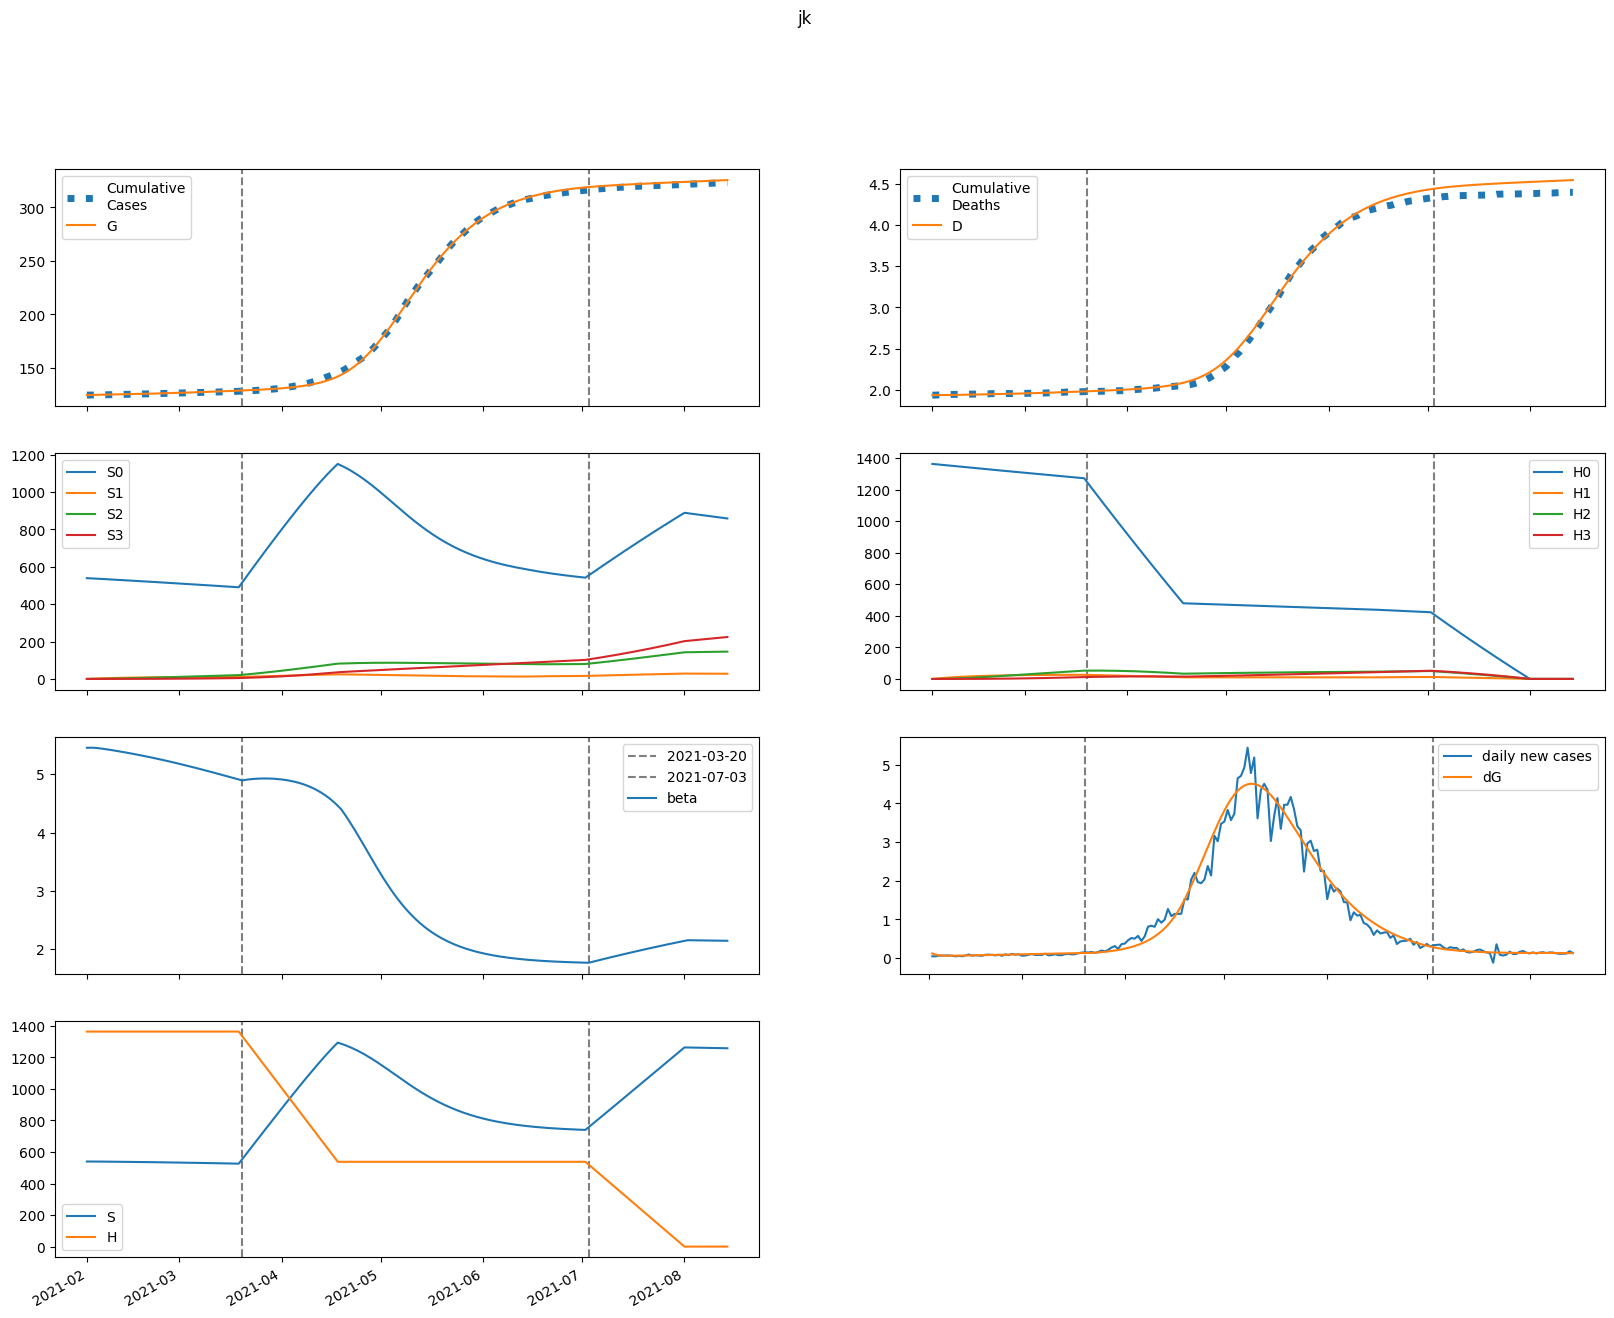

Values plotted in this chart, from the file beside it:
series, 2021-02-01, 2021-02-02, 2021-02-03, 2021-02-04, 2021-02-05, 2021-02-06, 2021-02-07, 2021-02-08, 2021-02-09, 2021-02-10, 2021-02-11, 2021-02-12, 2021-02-13, 2021-02-14, 2021-02-15, 2021-02-16, 2021-02-17, 2021-02-18, 2021-02-19, 2021-02-20, 2021-02-21, 2021-02-22, 2021-02-23
S, 539416, 539413, 539318, 539177, 539010, 538828, 538636, 538435, 538228, 538015, 537796, 537570, 537339, 537101, 536858, 536608, 536352, 536089, 535821, 535546, 535264, 534977, 534682
E, 1354, 976.2, 795.4, 712.5, 678.5, 669.3, 673, 683.5, 697.8, 714.3, 732.3, 751.2, 770.9, 791.1, 811.7, 832.7, 854, 875.6, 897.4, 919.3, 941.4, 963.7, 986
I, 4.676, 122.2, 171.2, 189.5, 195, 195.9, 195.7, 195.9, 197, 199, 201.8, 205.4, 209.5, 214.2, 219.2, 224.5, 230, 235.8, 241.7, 247.8, 253.9, 260.2, 266.5
A, 10.34, 271.7, 419.1, 508.5, 568, 611.7, 646.9, 677.3, 705, 731.2, 756.5, 781.5, 806.2, 830.9, 855.7, 880.7, 905.8, 931.2, 956.9, 982.8, 1009, 1035, 1062
IH, 0.0, 0.4814, 12.9, 26.09, 36.63, 44.12, 49.12, 52.39, 54.55, 56.08, 57.28, 58.37, 59.45, 60.58, 61.81, 63.13, 64.54, 66.04, 67.61, 69.26, 70.96, 72.71, 74.5
IN, 0.9264, 1.737, 25.73, 56.41, 86.88, 114.6, 139.1, 160.4, 179.1, 195.7, 210.5, 224.1, 236.7, 248.5, 259.8, 270.6, 281.2, 291.5, 301.7, 311.7, 321.7, 331.7, 341.6
D, 1936, 1936, 1936, 1936, 1937, 1937, 1938, 1938, 1939, 1940, 1940, 1941, 1942, 1943, 1943, 1944, 1945, 1946, 1947, 1948, 1949, 1949, 1950
R, 0.0, 1.718, 44.2, 116.6, 211.1, 322.2, 445.9, 579.9, 722.2, 872, 1028, 1191, 1359, 1534, 1714, 1899, 2091, 2288, 2490, 2699, 2913, 3133, 3359
G, 124506, 124625, 124711, 124781, 124843, 124903, 124962, 125021, 125081, 125142, 125205, 125269, 125335, 125403, 125472, 125543, 125617, 125692, 125769, 125847, 125928, 126011, 126095
H, 1363432, 1363432, 1363432, 1363432, 1363432, 1363432, 1363432, 1363432, 1363432, 1363432, 1363432, 1363432, 1363432, 1363432, 1363432, 1363432, 1363432, 1363432, 1363432, 1363432, 1363432, 1363432, 1363432
S0, 539416, 538604, 537702, 536754, 535783, 534799, 533806, 532807, 531803, 530794, 529781, 528764, 527743, 526718, 525688, 524654, 523616, 522573, 521526, 520474, 519418, 518358, 517293
E0, 1354, 976.2, 795.2, 712, 677.4, 667.5, 670.4, 680, 693.4, 709, 726, 743.9, 762.6, 781.7, 801.3, 821.2, 841.5, 861.9, 882.6, 903.4, 924.4, 945.5, 966.6
I0, 4.676, 122.2, 171.2, 189.5, 195, 195.8, 195.5, 195.5, 196.4, 198.2, 200.8, 204.1, 208, 212.4, 217.1, 222.1, 227.4, 232.8, 238.4, 244.2, 250, 255.9, 261.9
A0, 10.34, 271.7, 419.1, 508.5, 567.9, 611.4, 646.2, 676.2, 703.4, 729, 753.7, 777.8, 801.7, 825.5, 849.3, 873.2, 897.3, 921.6, 946.1, 970.8, 995.8, 1021, 1046
IH0, 0.0, 0.4814, 12.9, 26.09, 36.63, 44.11, 49.1, 52.35, 54.48, 55.97, 57.13, 58.16, 59.18, 60.25, 61.4, 62.65, 63.98, 65.4, 66.89, 68.44, 70.06, 71.72, 73.41
IN0, 0.9264, 1.737, 25.73, 56.41, 86.88, 114.6, 139, 160.3, 178.9, 195.4, 210.2, 223.6, 236, 247.6, 258.6, 269.2, 279.5, 289.5, 299.3, 309, 318.6, 328.2, 337.8
D0, 1936, 1936, 1936, 1936, 1937, 1937, 1938, 1938, 1939, 1940, 1940, 1941, 1942, 1943, 1943, 1944, 1945, 1946, 1947, 1948, 1949, 1949, 1950
R0, 0.0, 1.718, 44.2, 116.6, 211.1, 322.2, 445.9, 579.7, 721.9, 871.3, 1027, 1189, 1357, 1531, 1709, 1894, 2084, 2279, 2480, 2686, 2898, 3115, 3338
G0, 124506, 124625, 124711, 124781, 124843, 124903, 124961, 125020, 125080, 125141, 125203, 125267, 125332, 125399, 125468, 125538, 125610, 125684, 125760, 125837, 125917, 125998, 126081
H0, 1363432, 1361387, 1359345, 1357306, 1355270, 1353237, 1351207, 1349180, 1347157, 1345136, 1343118, 1341103, 1339092, 1337083, 1335078, 1333075, 1331075, 1329079, 1327085, 1325094, 1323107, 1321122, 1319140
S1, 0.0, 809.1, 1559, 2254, 2897, 3492, 4044, 4554, 5026, 5462, 5866, 6239, 6584, 6902, 7196, 7467, 7717, 7947, 8159, 8354, 8534, 8699, 8850
E1, 0.0, 0.0, 0.1417, 0.5104, 1.064, 1.744, 2.5, 3.299, 4.122, 4.955, 5.79, 6.623, 7.45, 8.271, 9.084, 9.888, 10.68, 11.47, 12.25, 13.01, 13.77, 14.51, 15.25
I1, 0.0, 0.0, 0.0, 0.01244, 0.05353, 0.1309, 0.2446, 0.3905, 0.5628, 0.7554, 0.9632, 1.182, 1.408, 1.638, 1.872, 2.106, 2.34, 2.574, 2.807, 3.037, 3.266, 3.492, 3.716
A1, 0.0, 0.0, 0.0, 0.0275, 0.1223, 0.31, 0.6004, 0.9926, 1.479, 2.05, 2.694, 3.401, 4.159, 4.961, 5.798, 6.663, 7.55, 8.454, 9.37, 10.3, 11.23, 12.16, 13.09
IH1, 0.0, 0.0, 0.0, 0.0, 0.001281, 0.006351, 0.01764, 0.03676, 0.06433, 0.1002, 0.1435, 0.1933, 0.2485, 0.308, 0.3708, 0.436, 0.503, 0.571, 0.6398, 0.7088, 0.7778, 0.8467, 0.9151
IN1, 0.0, 0.0, 0.0, 0.0, 0.002465, 0.01276, 0.03709, 0.0809, 0.1481, 0.241, 0.3604, 0.5061, 0.6767, 0.8707, 1.086, 1.321, 1.572, 1.839, 2.118, 2.409, 2.708, 3.016, 3.329
D1, 0.0, 0.0, 0.0, 0.0, 0.0, 1.67672711459101e-05, 9.990049718699125e-05, 0.0003308, 0.000812, 0.001654, 0.002965, 0.004843, 0.007374, 0.01063, 0.01466, 0.01951, 0.02522, 0.0318, 0.03928, 0.04765, 0.05693, 0.06711, 0.07819
R1, 0.0, 0.0, 0.0, 0.0, 0.004262, 0.02395, 0.07569, 0.1792, 0.3554, 0.6244, 1.006, 1.516, 2.17, 2.982, 3.962, 5.119, 6.461, 7.995, 9.724, 11.65, 13.79, 16.12, 18.66
G1, 0.0, 0.0, 0.0, 0.01244, 0.05727, 0.1508, 0.3039, 0.5234, 0.8132, 1.175, 1.61, 2.119, 2.701, 3.355, 4.081, 4.879, 5.748, 6.686, 7.693, 8.769, 9.912, 11.12, 12.4
H1, 0.0, 2045, 3941, 5699, 7328, 8837, 10236, 11531, 12731, 13843, 14872, 15824, 16706, 17521, 18275, 18972, 19617, 20212, 20762, 21270, 21738, 22170, 22568
S2, 0.0, 0.0, 57.78, 168.4, 327.3, 530.2, 773.2, 1053, 1365, 1708, 2077, 2471, 2886, 3322, 3774, 4243, 4724, 5218, 5723, 6236, 6757, 7285, 7817
E2, 0.0, 0.0, 0.0, 0.005302, 0.02206, 0.05457, 0.1055, 0.1764, 0.2685, 0.3825, 0.5188, 0.6781, 0.8604, 1.066, 1.295, 1.548, 1.824, 2.124, 2.446, 2.792, 3.161, 3.553, 3.966
I2, 0.0, 0.0, 0.0, 0.0, 0.0004657, 0.002263, 0.006374, 0.01372, 0.02509, 0.04112, 0.06233, 0.08914, 0.1219, 0.1607, 0.206, 0.2577, 0.3161, 0.3811, 0.4529, 0.5314, 0.6167, 0.7087, 0.8074
A2, 0.0, 0.0, 0.0, 0.0, 0.001029, 0.005152, 0.01495, 0.03311, 0.06223, 0.1047, 0.1627, 0.2382, 0.3329, 0.4484, 0.5858, 0.7465, 0.9313, 1.141, 1.376, 1.638, 1.926, 2.241, 2.584
IH2, 0.0, 0.0, 0.0, 0.0, 0.0, 4.794174697579837e-05, 0.0002644, 0.0008298, 0.001957, 0.003867, 0.006771, 0.01086, 0.0163, 0.02325, 0.0318, 0.04208, 0.05415, 0.06808, 0.08392, 0.1017, 0.1215, 0.1432, 0.1669
IN2, 0.0, 0.0, 0.0, 0.0, 0.0, 9.224922552015842e-05, 0.000529, 0.001725, 0.004227, 0.008666, 0.01573, 0.0261, 0.04049, 0.05955, 0.08393, 0.1142, 0.1509, 0.1946, 0.2457, 0.3047, 0.3717, 0.4473, 0.5316
D2, 0.0, 0.0, 0.0, 0.0, 0.0, 0.0, 6.275071593206158e-07, 4.0888255643060895e-06, 1.4949878031990453e-05, 4.0564774218195013e-05, 9.117835682376615e-05, 0.0001798, 0.000322, 0.0005354, 0.0008396, 0.001256, 0.001807, 0.002515, 0.003406, 0.004505, 0.005836, 0.007426, 0.0093
R2, 0.0, 0.0, 0.0, 0.0, 0.0, 0.0001595, 0.0009854, 0.003456, 0.009077, 0.0199, 0.03849, 0.06792, 0.1117, 0.1738, 0.2584, 0.3702, 0.5142, 0.6953, 0.9191, 1.191, 1.517, 1.902, 2.353
G2, 0.0, 0.0, 0.0, 0.0, 0.0004657, 0.002403, 0.007196, 0.01646, 0.03196, 0.05554, 0.08913, 0.1347, 0.1943, 0.2698, 0.3635, 0.4772, 0.6132, 0.7734, 0.9599, 1.175, 1.42, 1.698, 2.01
H2, 0.0, 0.0, 146.1, 425.9, 827.8, 1341, 1957, 2664, 3456, 4325, 5262, 6262, 7317, 8423, 9575, 10766, 11993, 13251, 14537, 15847, 17178, 18526, 19889
S3, 0.0, 0.0, 0.0, 0.6878, 2.693, 6.588, 12.9, 22.1, 34.63, 50.88, 71.2, 95.91, 125.3, 159.7, 199.2, 244.1, 294.6, 350.8, 412.8, 480.9, 555.1, 635.5, 722.1
E3, 0.0, 0.0, 0.0, 0.0, 4.260060678280288e-05, 0.0002126, 0.0006234, 0.001408, 0.002712, 0.004697, 0.007531, 0.01139, 0.01647, 0.02294, 0.03102, 0.04091, 0.0528, 0.06691, 0.08344, 0.1026, 0.1246, 0.1497, 0.178
I3, 0.0, 0.0, 0.0, 0.0, 0.0, 3.741640492677845e-06, 2.1290534562745077e-05, 6.9635948477927e-05, 0.0001723, 0.0003587, 0.0006632, 0.001125, 0.001787, 0.002695, 0.003899, 0.00545, 0.007402, 0.009812, 0.01273, 0.01623, 0.02036, 0.02517, 0.03074
A3, 0.0, 0.0, 0.0, 0.0, 0.0, 8.270003727523026e-06, 4.826562066575696e-05, 0.0001618, 0.00041, 0.000873, 0.00165, 0.002856, 0.004625, 0.007104, 0.01046, 0.01486, 0.0205, 0.02757, 0.03629, 0.04686, 0.05952, 0.07449, 0.09201
IH3, 0.0, 0.0, 0.0, 0.0, 0.0, 0.0, 3.85196236648377e-07, 2.4446237464462684e-06, 8.773265686520048e-06, 2.3496119376604417e-05, 5.234413660187287e-05, 0.0001026, 0.0001832, 0.0003042, 0.0004771, 0.0007145, 0.00103, 0.001438, 0.001954, 0.002593, 0.003373, 0.004309, 0.00542
IN3, 0.0, 0.0, 0.0, 0.0, 0.0, 0.0, 7.41192316626061e-07, 4.865772392649068e-06, 1.8050136870688782e-05, 4.9919374189485205e-05, 0.0001147, 0.0002317, 0.0004255, 0.0007261, 0.001169, 0.001795, 0.002649, 0.003784, 0.005253, 0.007117, 0.00944, 0.01229, 0.01574
D3, 0.0, 0.0, 0.0, 0.0, 0.0, 0.0, 0.0, 5.0418145246612495e-09, 3.703937405278217e-08, 1.5187221549455044e-07, 4.59411762030351e-07, 1.1445415818242098e-06, 2.487872399036961e-06, 4.885381516360987e-06, 8.866565289932383e-06, 1.5110918180199125e-05, 2.4462688309458374e-05, 3.794394022791835e-05, 5.676600075012222e-05, 8.233938518625367e-05, 0.0001163, 0.0001604, 0.0002168
R3, 0.0, 0.0, 0.0, 0.0, 0.0, 0.0, 1.2816402461000543e-06, 8.98186604649516e-06, 3.5476284512244e-05, 0.0001042, 0.0002535, 0.0005408, 0.001046, 0.001877, 0.00317, 0.005095, 0.007859, 0.01171, 0.01693, 0.02386, 0.03287, 0.04439, 0.0589
G3, 0.0, 0.0, 0.0, 0.0, 0.0, 3.741640492677845e-06, 2.2416923116019514e-05, 7.717166857213915e-05, 0.0002008, 0.000439, 0.0008516, 0.001513, 0.002514, 0.00396, 0.005975, 0.0087, 0.01229, 0.01693, 0.02281, 0.03014, 0.03915, 0.0501, 0.06324
H3, 0.0, 0.0, 0.0, 1.739, 6.809, 16.66, 32.63, 55.93, 87.65, 128.8, 180.3, 242.9, 317.5, 404.6, 504.9, 618.8, 747, 889.8, 1048, 1221, 1409, 1614, 1834
beta, 5.453, 5.453, 5.453, 5.449, 5.442, 5.434, 5.426, 5.417, 5.408, 5.399, 5.389, 5.379, 5.369, 5.359, 5.348, 5.338, 5.327, 5.315, 5.304, 5.292, 5.28, 5.268, 5.256
